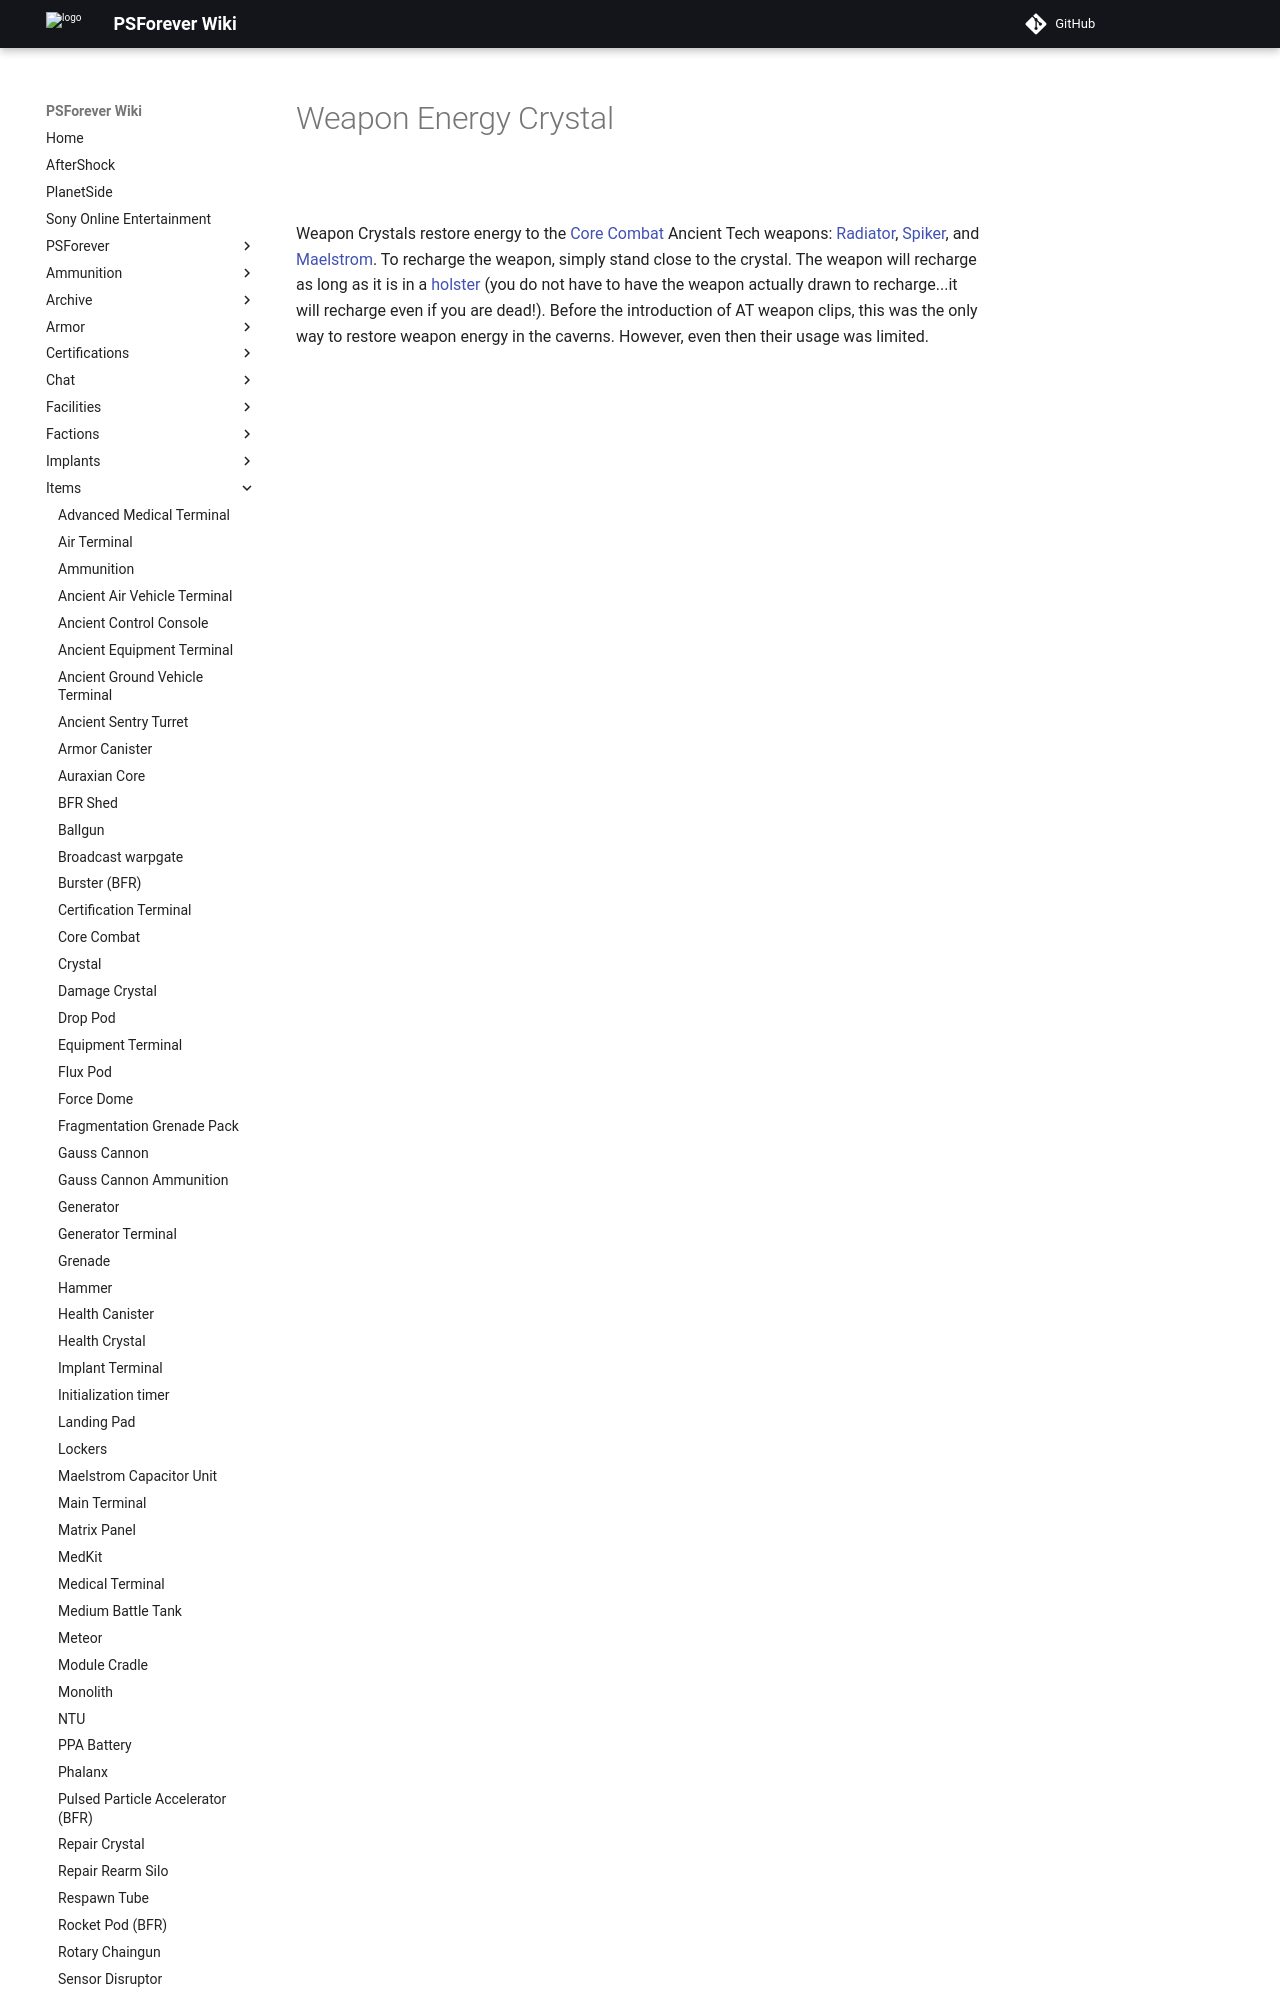

repository: psforever/wiki · page: items/Weapon_Energy_Crystal/index.html · generator: mkdocs

# Weapon Energy Crystal

![](../images/Weapon_crystal.jpg "Weapon_crystal.jpg")

Weapon Crystals restore energy to the [Core Combat](Core_Combat.md) Ancient Tech
weapons: [Radiator](../weapons/Radiator.md), [Spiker](../weapons/Spiker.md), and
[Maelstrom](../weapons/Maelstrom.md). To recharge the weapon, simply stand close
to the crystal. The weapon will recharge as long as it is in a
[holster](../terminology/Holster.md) (you do not have to have the weapon actually drawn
to recharge...it will recharge even if you are dead!). B
